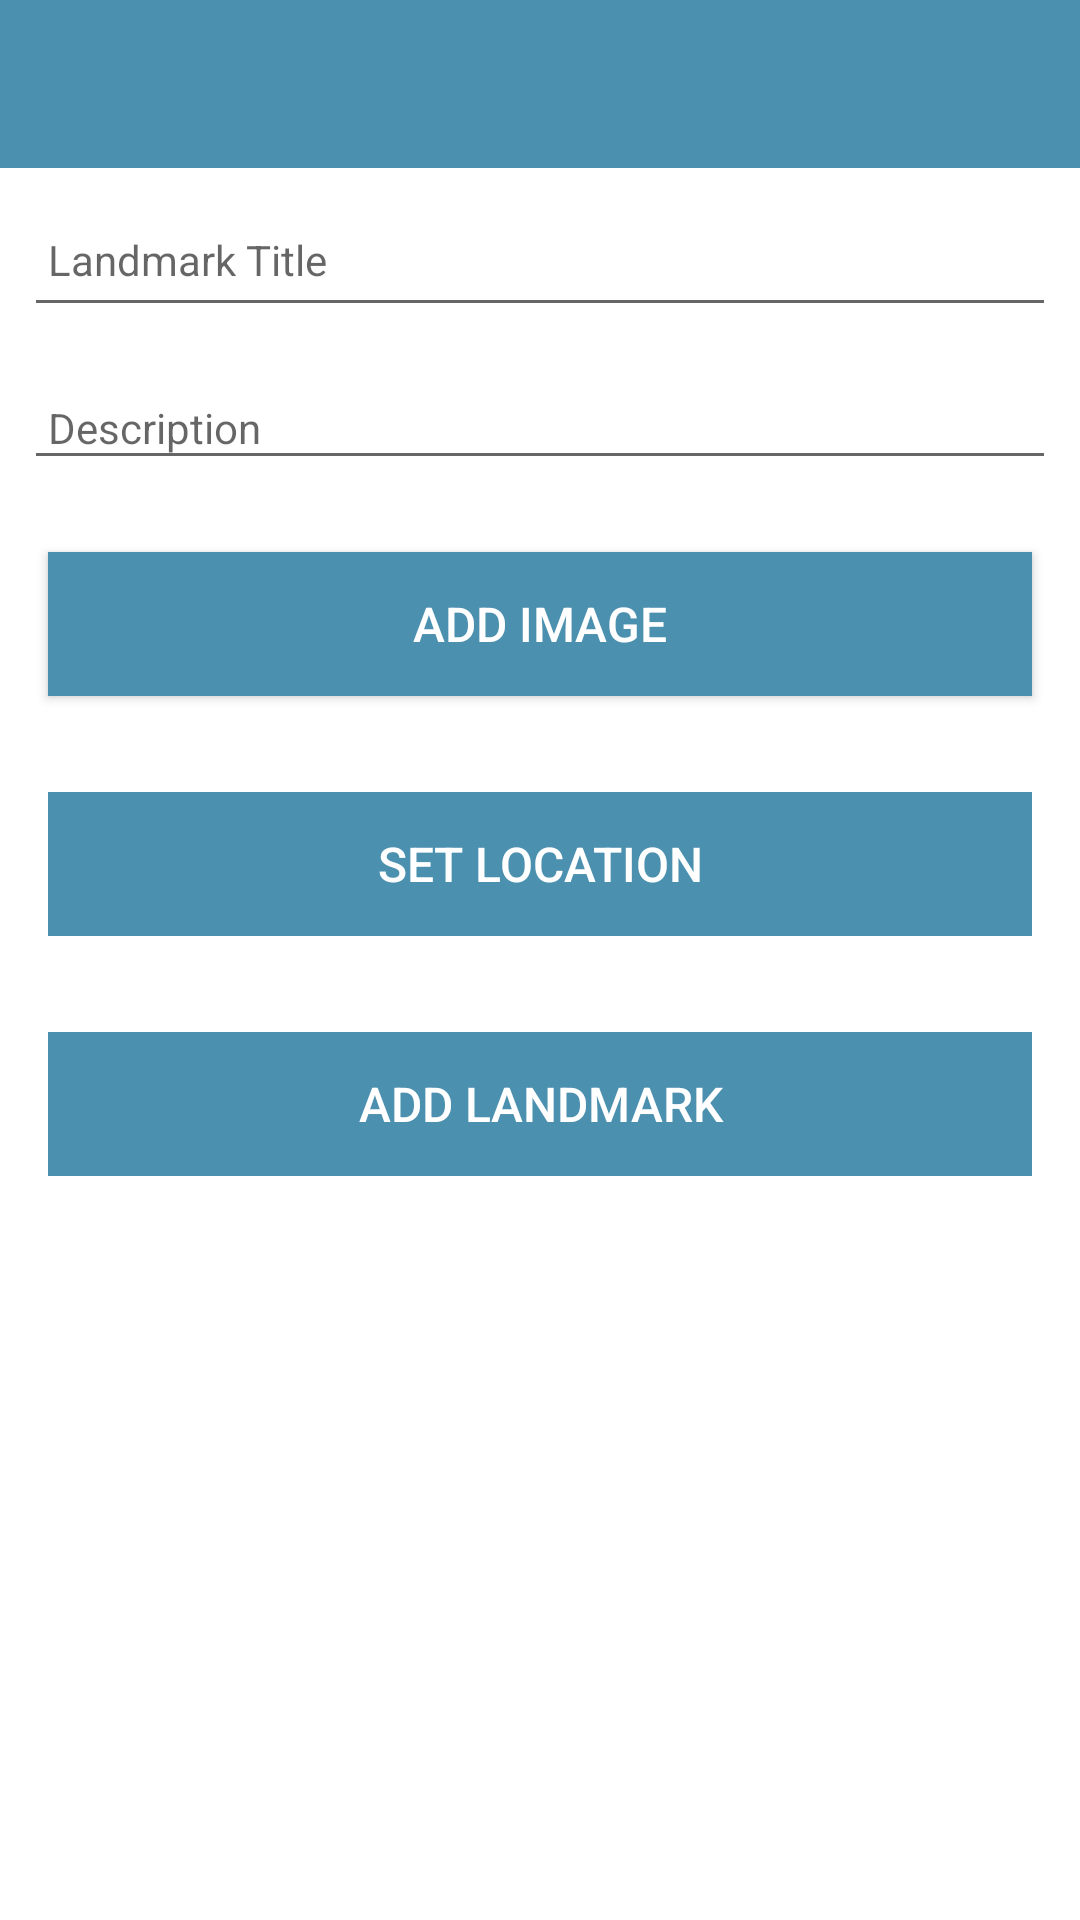

Produce the Android XML layout that renders to this screen, including the resource entries it uses.
<!-- AndroidManifest.xml: application theme Theme.Landmark -->
<!-- res/layout/activity_landmark.xml -->
<?xml version="1.0" encoding="utf-8"?>
<androidx.constraintlayout.widget.ConstraintLayout
    xmlns:android="http://schemas.android.com/apk/res/android"
    xmlns:app="http://schemas.android.com/apk/res-auto"
    xmlns:tools="http://schemas.android.com/tools"
    android:layout_width="match_parent"
    android:layout_height="match_parent"
    tools:context="org.wit.landmark.activities.LandmarkActivity">

    <RelativeLayout
        android:layout_width="match_parent"
        android:layout_height="wrap_content"
        app:layout_constraintBottom_toBottomOf="parent"
        app:layout_constraintTop_toTopOf="parent">

        <com.google.android.material.appbar.AppBarLayout
            android:id="@+id/appBarLayout"
            android:layout_width="match_parent"
            android:layout_height="wrap_content"
            android:background="@color/colorAccent"
            android:fitsSystemWindows="true"
            app:elevation="0dip"
            app:theme="@style/ThemeOverlay.AppCompat.Dark.ActionBar">

            <androidx.appcompat.widget.Toolbar
                android:id="@+id/toolbarAdd"
                android:layout_width="match_parent"
                android:layout_height="wrap_content"
                app:titleTextColor="@color/colorPrimary" />
        </com.google.android.material.appbar.AppBarLayout>

        <ScrollView
            android:layout_width="match_parent"
            android:layout_height="match_parent"
            android:layout_below="@id/appBarLayout"
            android:fillViewport="true">

            <LinearLayout
                android:layout_width="match_parent"
                android:layout_height="wrap_content"
                android:orientation="vertical">

                <EditText
                    android:id="@+id/landmarkTitle"
                    android:layout_width="match_parent"
                    android:layout_height="45dp"
                    android:layout_margin="8dp"
                    android:autofillHints=""
                    android:hint="@string/hint_landmarkTitle"
                    android:inputType="text"
                    android:maxLength="25"
                    android:maxLines="1"
                    android:padding="8dp"
                    android:textColor="@color/colorPrimaryDark"
                    android:textSize="14sp" />

                <EditText
                    android:id="@+id/description"
                    android:layout_width="match_parent"
                    android:layout_height="wrap_content"
                    android:layout_margin="8dp"
                    android:hint="@string/hint_landmarkDescription"
                    android:inputType="text"
                    android:maxLength="25"
                    android:maxLines="1"
                    android:padding="8dp"
                    android:textColor="@color/colorPrimaryDark"
                    android:textSize="14sp"
                    android:importantForAutofill="no" />

                <Button
                    android:id="@+id/chooseImage"
                    android:layout_width="match_parent"
                    android:layout_height="wrap_content"
                    android:layout_margin="16dp"
                    android:background="@color/colorAccent"
                    android:paddingBottom="8dp"
                    android:paddingTop="8dp"
                    android:text="@string/button_addImage"
                    android:textColor="@color/colorPrimary"
                    android:textSize="16sp"/>

                <ImageView
                    android:id="@+id/landmarkImage"
                    android:layout_width="match_parent"
                    android:layout_height="wrap_content"
                    app:srcCompat="@mipmap/ic_launcher"
                    tools:ignore="ContentDescription" />

                <Button
                    android:id="@+id/landmarkLocation"
                    android:layout_width="match_parent"
                    android:layout_height="wrap_content"
                    android:layout_margin="16dp"
                    android:background="@color/colorAccent"
                    android:paddingBottom="8dp"
                    android:paddingTop="8dp"
                    android:stateListAnimator="@null"
                    android:text="@string/button_location"
                    android:textColor="@color/colorPrimary"
                    android:textSize="16sp"/>

                <Button
                    android:id="@+id/btnAdd"
                    android:layout_width="match_parent"
                    android:layout_height="wrap_content"
                    android:layout_margin="16dp"
                    android:background="@color/colorAccent"
                    android:paddingTop="8dp"
                    android:paddingBottom="8dp"
                    android:stateListAnimator="@null"
                    android:text="@string/button_addLandmark"
                    android:textColor="@color/colorPrimary"
                    android:textSize="16sp" />
            </LinearLayout>
        </ScrollView>

    </RelativeLayout>
</androidx.constraintlayout.widget.ConstraintLayout>
<!-- resources referenced by this layout -->
<resources>
  <color name="colorAccent">#4c90af</color>
  <color name="colorPrimary">#FFFFFF</color>
  <color name="colorPrimaryDark">#000000</color>
  <string name="button_addImage"> Add Image </string>
  <string name="button_addLandmark">Add Landmark</string>
  <string name="button_location">Set Location</string>
  <string name="hint_landmarkDescription">Description </string>
  <string name="hint_landmarkTitle">Landmark Title</string>
  <style name="Theme.Landmark" parent="Theme.MaterialComponents.DayNight.NoActionBar">
          
          <item name="colorPrimary">@color/colorAccent</item>
          <item name="colorPrimaryVariant">@color/teal_200</item>
          <item name="colorOnPrimary">@color/teal_200</item>
          
          <item name="colorSecondary">@color/teal_200</item>
          <item name="colorSecondaryVariant">@color/teal_700</item>
          <item name="colorOnSecondary">@color/black</item>
          
          <item name="android:statusBarColor" tools:targetApi="l">?attr/colorPrimaryVariant</item>
          
      </style>
  <color name="teal_200">#FF03DAC5</color>
  <color name="teal_700">#FF018786</color>
  <color name="black">#FF000000</color>
</resources>
